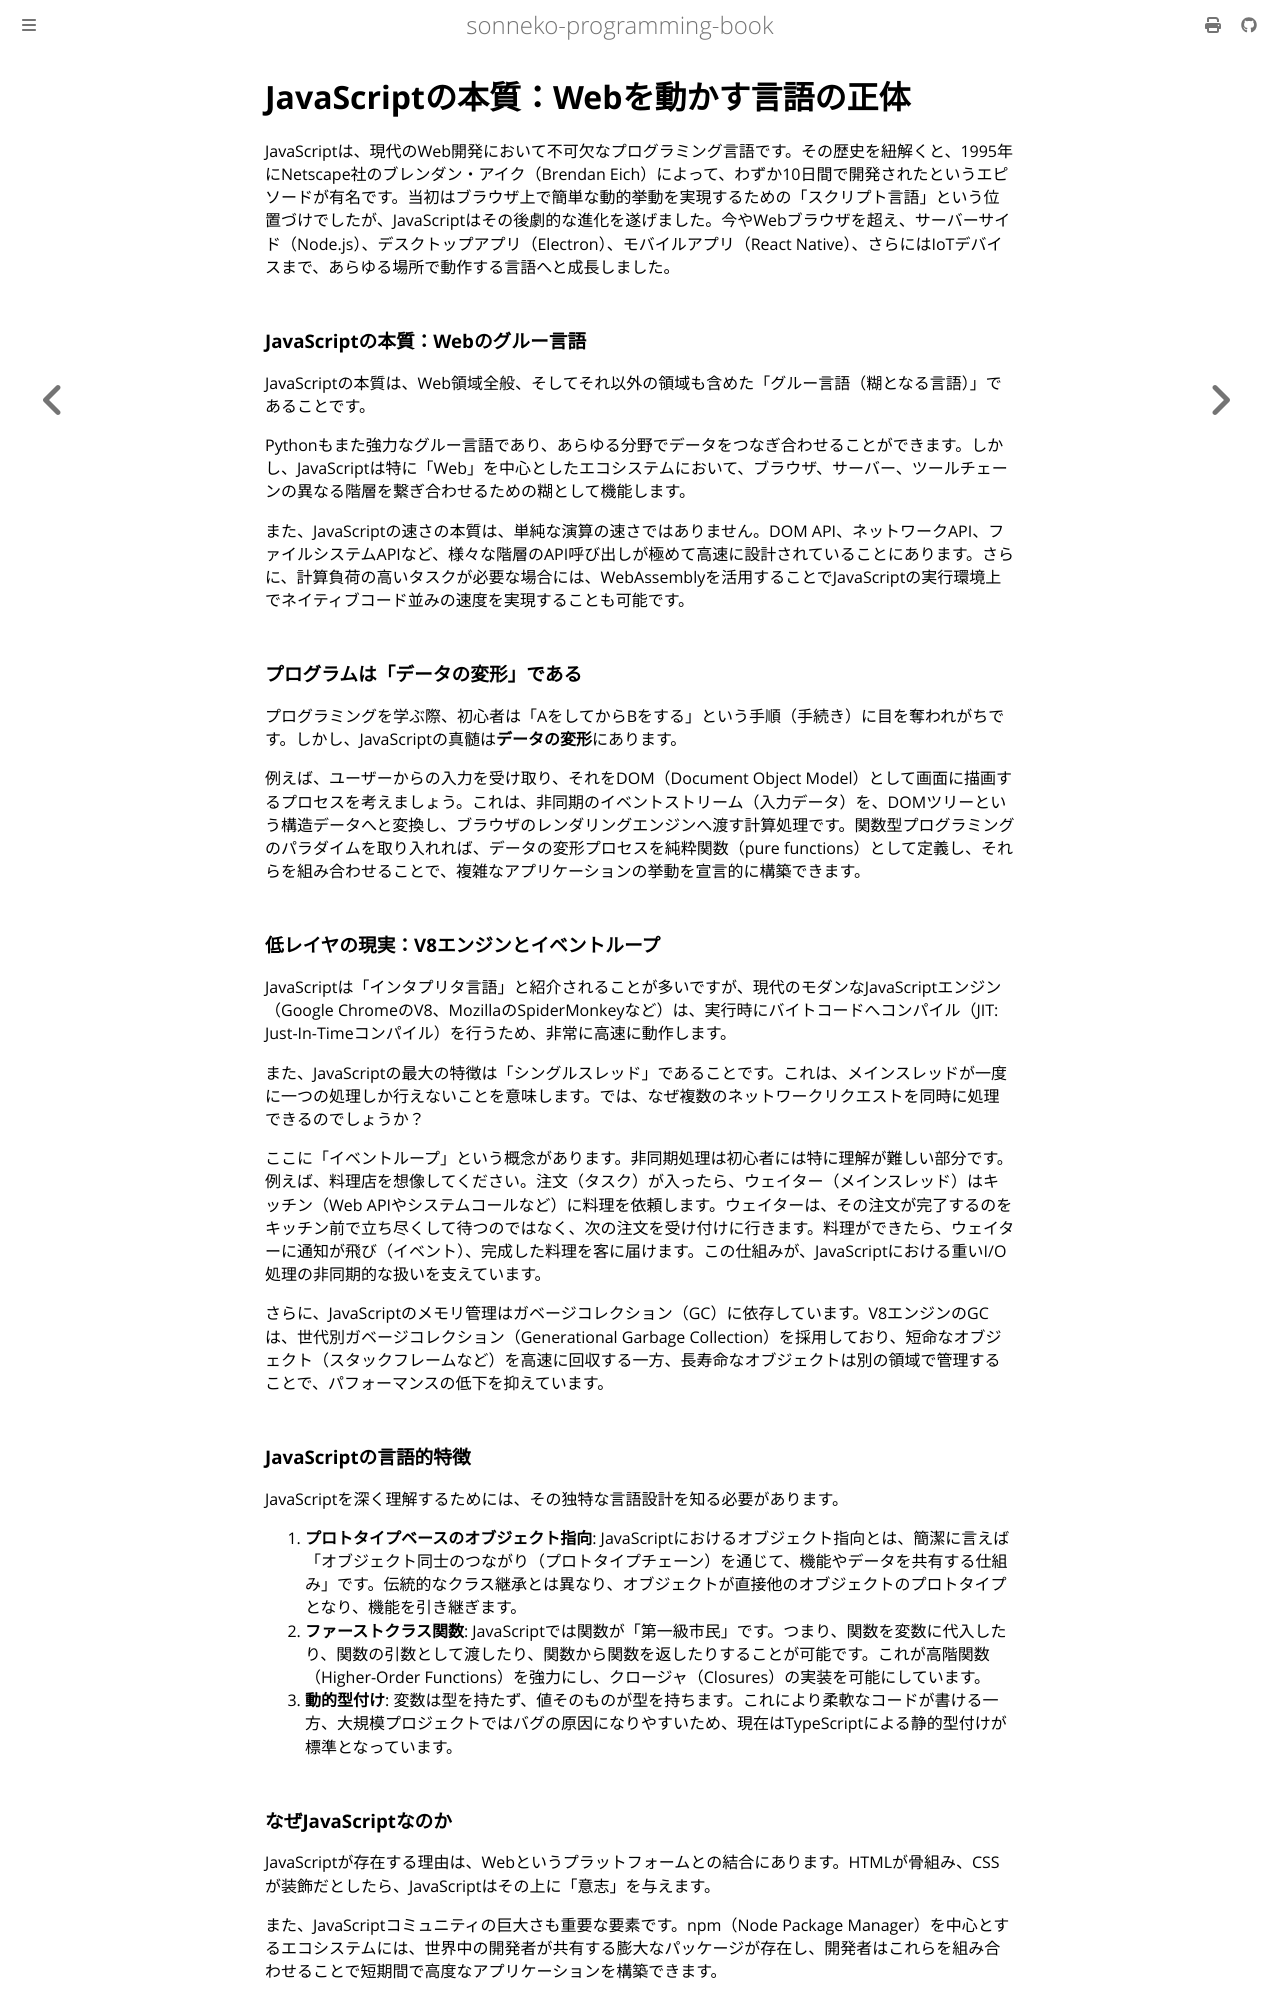

repository: sonneko/programming-book · page: html/3-basic-js/001.html · generator: mdbook

# JavaScriptの本質：Webを動かす言語の正体

JavaScriptは、現代のWeb開発において不可欠なプログラミング言語です。その歴史を紐解くと、1995年にNetscape社のブレンダン・アイク（Brendan Eich）によって、わずか10日間で開発されたというエピソードが有名です。当初はブラウザ上で簡単な動的挙動を実現するための「スクリプト言語」という位置づけでしたが、JavaScriptはその後劇的な進化を遂げました。今やWebブラウザを超え、サーバーサイド（Node.js）、デスクトップアプリ（Electron）、モバイルアプリ（React Native）、さらにはIoTデバイスまで、あらゆる場所で動作する言語へと成長しました。

### JavaScriptの本質：Webのグルー言語

JavaScriptの本質は、Web領域全般、そしてそれ以外の領域も含めた「グルー言語（糊となる言語）」であることです。

Pythonもまた強力なグルー言語であり、あらゆる分野でデータをつなぎ合わせることができます。しかし、JavaScriptは特に「Web」を中心としたエコシステムにおいて、ブラウザ、サーバー、ツールチェーンの異なる階層を繋ぎ合わせるための糊として機能します。

また、JavaScriptの速さの本質は、単純な演算の速さではありません。DOM API、ネットワークAPI、ファイルシステムAPIなど、様々な階層のAPI呼び出しが極めて高速に設計されていることにあります。さらに、計算負荷の高いタスクが必要な場合には、WebAssemblyを活用することでJavaScriptの実行環境上でネイティブコード並みの速度を実現することも可能です。

### プログラムは「データの変形」である

プログラミングを学ぶ際、初心者は「AをしてからBをする」という手順（手続き）に目を奪われがちです。しかし、JavaScriptの真髄は**データの変形**にあります。

例えば、ユーザーからの入力を受け取り、それをDOM（Document Object Model）として画面に描画するプロセスを考えましょう。これは、非同期のイベントストリーム（入力データ）を、DOMツリーという構造データへと変換し、ブラウザのレンダリングエンジンへ渡す計算処理です。関数型プログラミングのパラダイムを取り入れれば、データの変形プロセスを純粋関数（pure functions）として定義し、それらを組み合わせることで、複雑なアプリケーションの挙動を宣言的に構築できます。

### 低レイヤの現実：V8エンジンとイベントループ

JavaScriptは「インタプリタ言語」と紹介されることが多いですが、現代のモダンなJavaScriptエンジン（Google ChromeのV8、MozillaのSpiderMonkeyなど）は、実行時にバイトコードへコンパイル（JIT: Just-In-Timeコンパイル）を行うため、非常に高速に動作します。

また、JavaScriptの最大の特徴は「シングルスレッド」であることです。これは、メインスレッドが一度に一つの処理しか行えないことを意味します。では、なぜ複数のネットワークリクエストを同時に処理できるのでしょうか？

ここに「イベントループ」という概念があります。非同期処理は初心者には特に理解が難しい部分です。例えば、料理店を想像してください。注文（タスク）が入ったら、ウェイター（メインスレッド）はキッチン（Web APIやシステムコールなど）に料理を依頼します。ウェイターは、その注文が完了するのをキッチン前で立ち尽くして待つのではなく、次の注文を受け付けに行きます。料理ができたら、ウェイターに通知が飛び（イベント）、完成した料理を客に届けます。この仕組みが、JavaScriptにおける重いI/O処理の非同期的な扱いを支えています。

さらに、JavaScriptのメモリ管理はガベージコレクション（GC）に依存しています。V8エンジンのGCは、世代別ガベージコレクション（Generational Garbage Collection）を採用しており、短命なオブジェクト（スタックフレームなど）を高速に回収する一方、長寿命なオブジェクトは別の領域で管理することで、パフォーマンスの低下を抑えています。

### JavaScriptの言語的特徴

JavaScriptを深く理解するためには、その独特な言語設計を知る必要があります。

1. **プロトタイプベースのオブジェクト指向**: JavaScriptにおけるオブジェクト指向とは、簡潔に言えば「オブジェクト同士のつながり（プロトタイプチェーン）を通じて、機能やデータを共有する仕組み」です。伝統的なクラス継承とは異なり、オブジェクトが直接他のオブジェクトのプロトタイプとなり、機能を引き継ぎます。
2. **ファーストクラス関数**: JavaScriptでは関数が「第一級市民」です。つまり、関数を変数に代入したり、関数の引数として渡したり、関数から関数を返したりすることが可能です。これが高階関数（Higher-Order Functions）を強力にし、クロージャ（Closures）の実装を可能にしています。
3. **動的型付け**: 変数は型を持たず、値そのものが型を持ちます。これにより柔軟なコードが書ける一方、大規模プロジェクトではバグの原因になりやすいため、現在はTypeScriptによる静的型付けが標準となっています。
